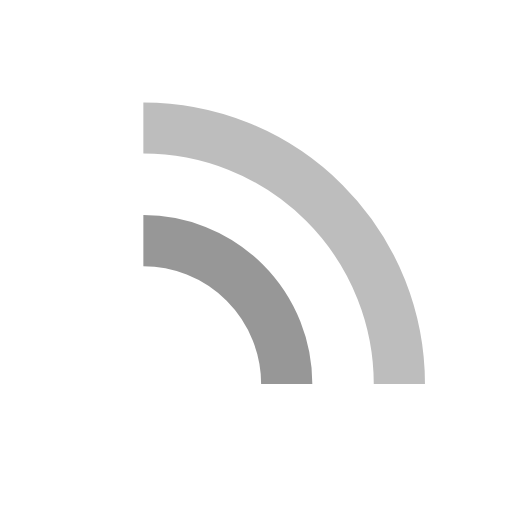
t = 0.00 s
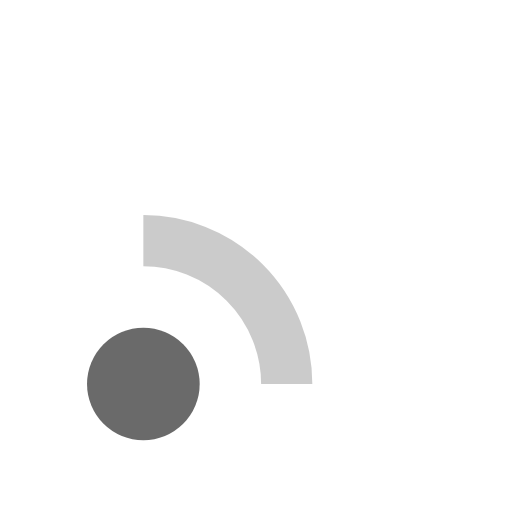
t = 0.29 s
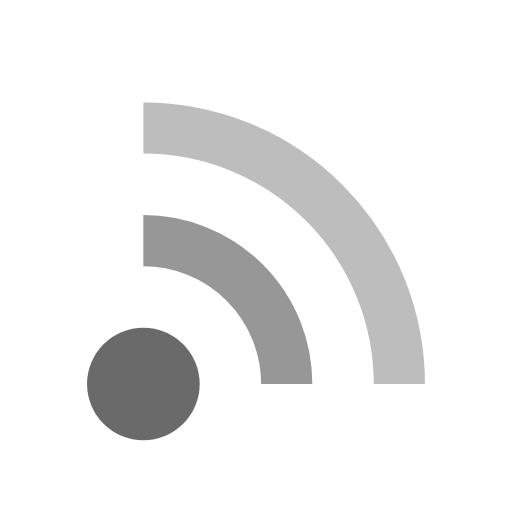
t = 0.58 s
t = 0.87 s: frame unchanged from t = 0.58 s, image omitted
t = 1.16 s: frame unchanged from t = 0.58 s, image omitted
t = 1.45 s: frame unchanged from t = 0.58 s, image omitted

The animated SVG that drew these frames (rendered in a browser with its animation timeline set to each time). Animation: 3 SMIL elements (animate=3); one cycle of 1.74 s, repeats indefinitely.

<?xml version="1.0" encoding="utf-8"?>
<svg xmlns="http://www.w3.org/2000/svg" xmlns:xlink="http://www.w3.org/1999/xlink" style="margin: auto; background: none; display: block; shape-rendering: auto;" width="32px" height="32px" viewBox="0 0 100 100" preserveAspectRatio="xMidYMid">
<circle cx="28" cy="75" r="11" fill="#6a6a6a">
  <animate attributeName="fill-opacity" repeatCount="indefinite" dur="1.4492753623188404s" values="0;1;1" keyTimes="0;0.2;1" begin="0s"></animate>
</circle>

<path d="M28 47A28 28 0 0 1 56 75" fill="none" stroke="#979797" stroke-width="10">
  <animate attributeName="stroke-opacity" repeatCount="indefinite" dur="1.4492753623188404s" values="0;1;1" keyTimes="0;0.2;1" begin="0.14492753623188406s"></animate>
</path>
<path d="M28 25A50 50 0 0 1 78 75" fill="none" stroke="#bdbdbd" stroke-width="10">
  <animate attributeName="stroke-opacity" repeatCount="indefinite" dur="1.4492753623188404s" values="0;1;1" keyTimes="0;0.2;1" begin="0.2898550724637681s"></animate>
</path>
<!-- [ldio] generated by https://loading.io/ --></svg>